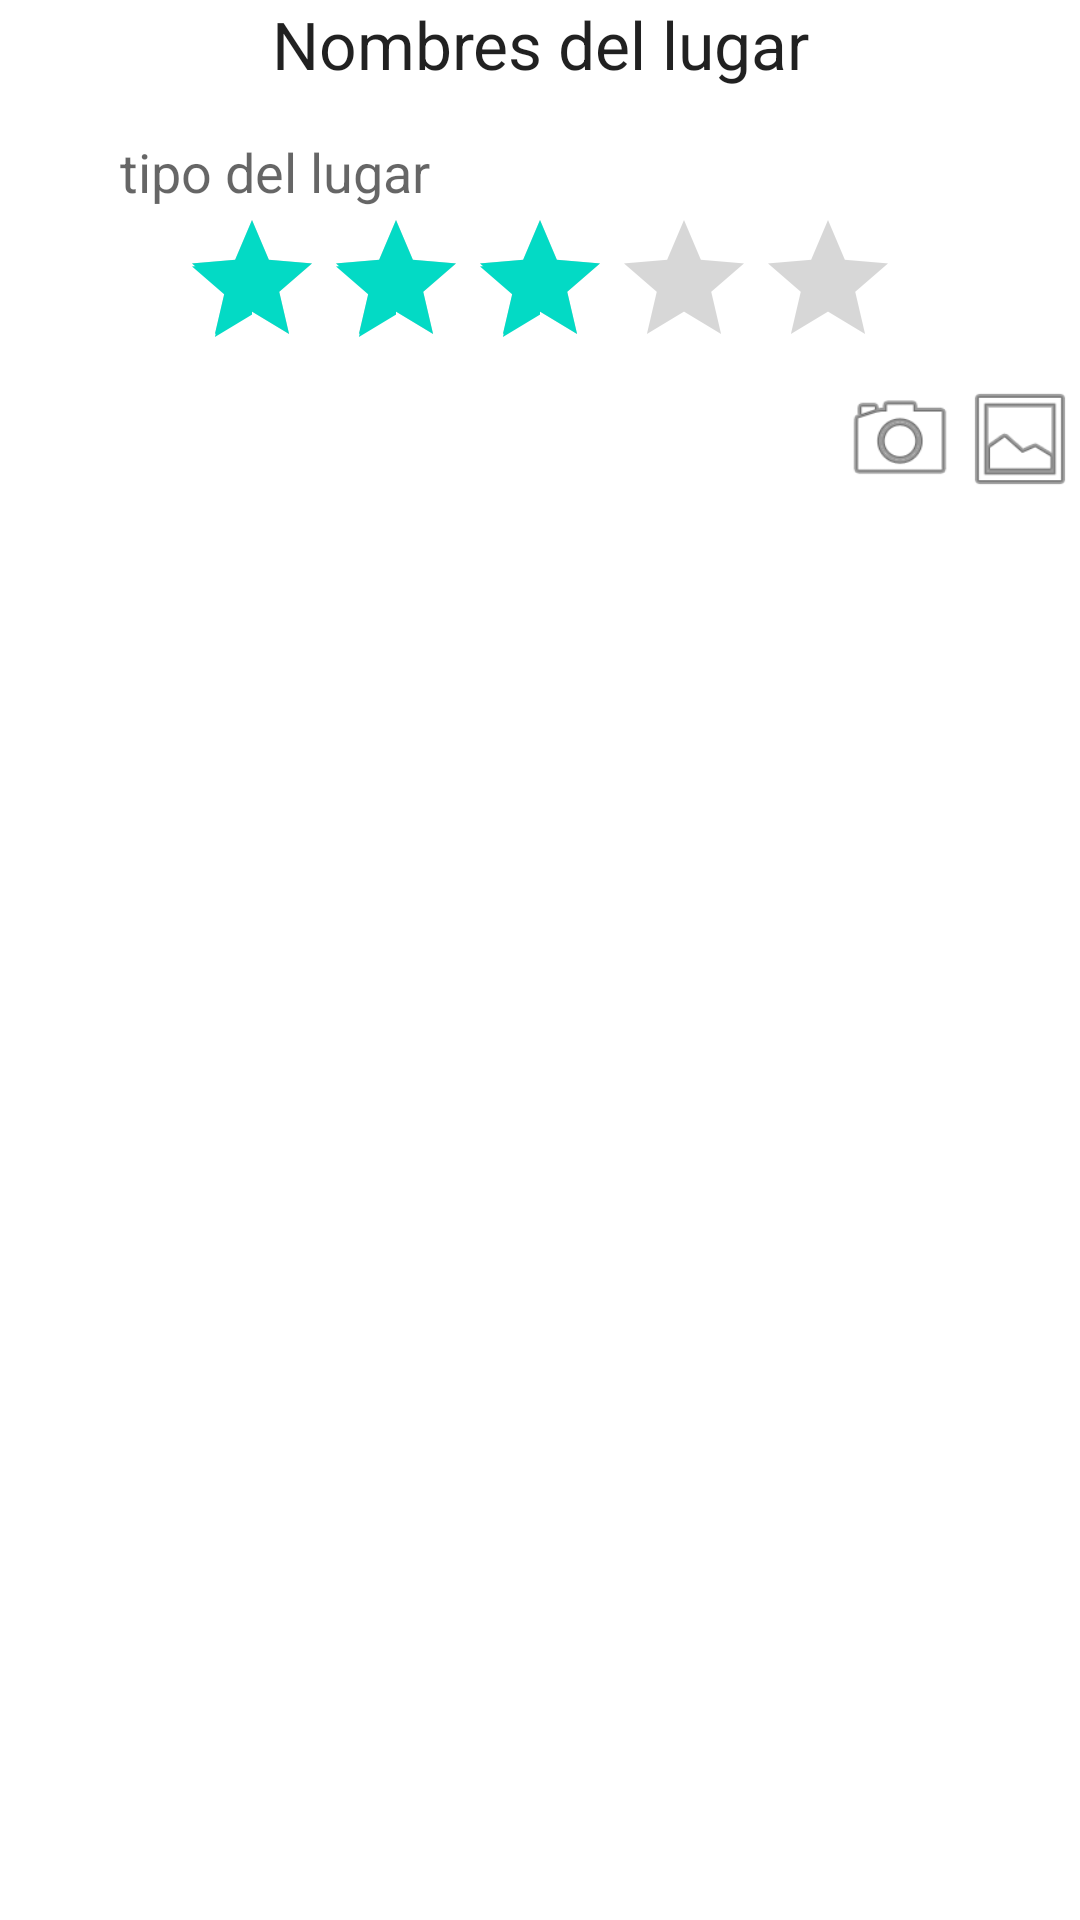

Here is an Android app screen rendered from its layout file. Give the layout XML and the strings, colors and styles it references.
<!-- AndroidManifest.xml: application theme Theme.MaterialDesignScroll -->
<!-- res/layout/vista_lugar.xml -->
<?xml version="1.0" encoding="utf-8"?>
<ScrollView
    xmlns:android="http://schemas.android.com/apk/res/android"
    android:layout_width="match_parent"
    android:layout_height="match_parent">
    <LinearLayout
        android:layout_width="match_parent"
        android:layout_height="wrap_content"
        android:orientation="vertical" >
        <TextView
            android:id="@+id/nombreLugar"
            android:layout_width="match_parent"
            android:layout_height="wrap_content"
            android:layout_gravity="center_vertical"
            android:gravity="center"
            android:text="Nombres del lugar"
            android:textAppearance="?android:attr/textAppearanceLarge" />
        <LinearLayout
            android:layout_width="match_parent"
            android:layout_height="wrap_content"
            android:orientation="horizontal" >
            <ImageView
                android:id="@+id/logo_tipo"
                android:layout_width="40dp"
                android:layout_height="40dp"
                android:contentDescription="logo del tipo"
                android:src="@drawable/otros" />
            <TextView
                android:id="@+id/tipoLugar"
                android:layout_width="match_parent"
                android:layout_height="wrap_content"
                android:layout_gravity="bottom"
                android:textAppearance="?android:attr/textAppearanceMedium"
                android:text="tipo del lugar" />
        </LinearLayout>
        <RatingBar
            android:id="@+id/valoracion"
            android:layout_width="wrap_content"
            android:layout_height="wrap_content"
            android:layout_gravity="center_horizontal"
            android:rating="3" />
        <FrameLayout
            android:layout_width="match_parent"
            android:layout_height="wrap_content" >
            <ImageView
                android:id="@+id/foto"
                android:layout_width="match_parent"
                android:layout_height="wrap_content"
                android:adjustViewBounds="true"
                android:src="@drawable/foto_EPSG" />
            <LinearLayout
                android:layout_width="wrap_content"
                android:layout_height="wrap_content"
                android:layout_gravity="right" >
                <ImageView
                    android:id="@+id/camara"
                    android:layout_width="40dp"
                    android:layout_height="40dp"
                    android:contentDescription="logo cámara"
                    android:src="@android:drawable/ic_menu_camera" />
                <ImageView
                    android:id="@+id/galeria"
                    android:layout_width="40dp"
                    android:layout_height="40dp"
                    android:contentDescription="logo galería"
                    android:src="@android:drawable/ic_menu_gallery" />
            </LinearLayout>
        </FrameLayout>
    </LinearLayout>
</ScrollView>
<!-- resources referenced by this layout -->
<resources>
  <style name="Theme.MaterialDesignScroll" parent="Theme.MaterialComponents.DayNight.DarkActionBar">
          
          <item name="colorPrimary">@color/lightblue</item>
          <item name="colorPrimaryVariant">@color/bluelow</item>
          <item name="colorOnPrimary">@color/white</item>
          
          <item name="colorSecondary">@color/teal_200</item>
          <item name="colorSecondaryVariant">@color/teal_700</item>
          <item name="colorOnSecondary">@color/black</item>
          
          <item name="android:statusBarColor" tools:targetApi="l">?attr/colorPrimaryVariant</item>
          
      </style>
  <color name="lightblue">#03A9F4</color>
  <color name="bluelow">#0288D1</color>
  <color name="white">#FFFFFFFF</color>
  <color name="teal_200">#FF03DAC5</color>
  <color name="teal_700">#FF018786</color>
  <color name="black">#FF000000</color>
</resources>
